The GitHub repository Hero-Bedirhan/Hububat_Hastalik_Tespit contains a labelled image folder "classification_dataset" with 5 categories: black point, fusarium foot rot, healthy leaf, leaf blight, wheat blast. Examples follow, each with its label.

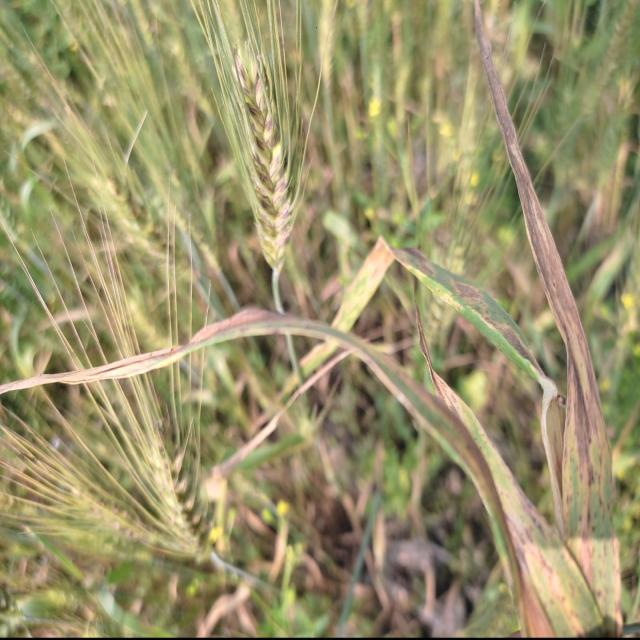
Label: leaf blight

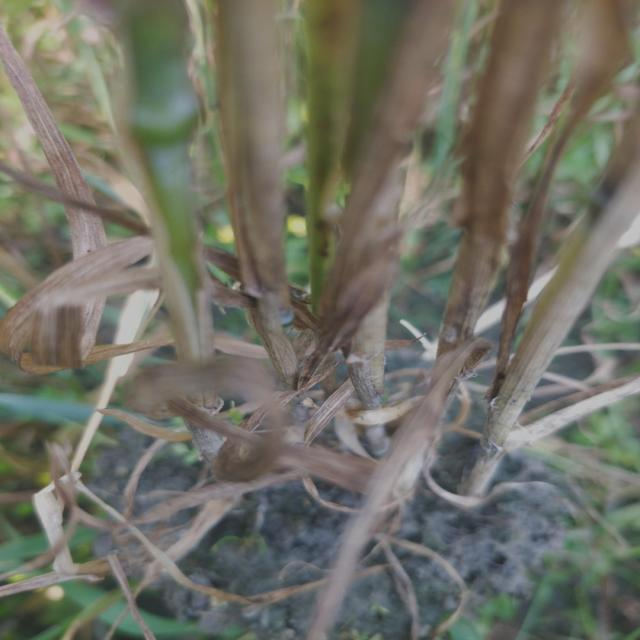
Label: fusarium foot rot

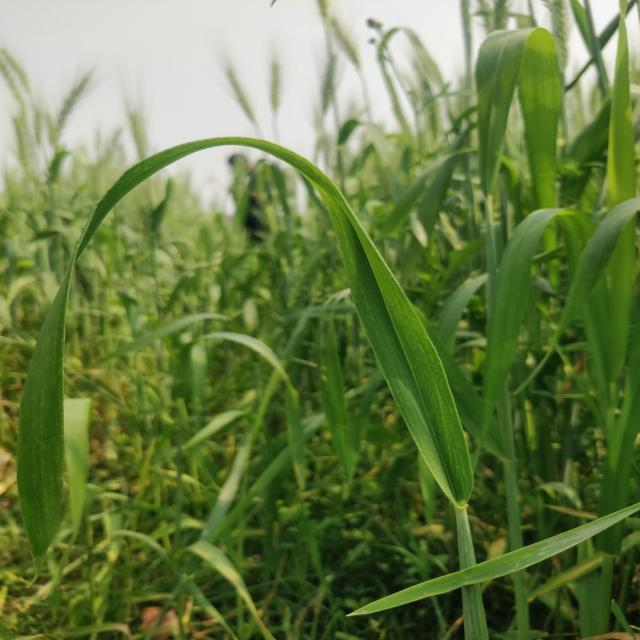
Label: healthy leaf

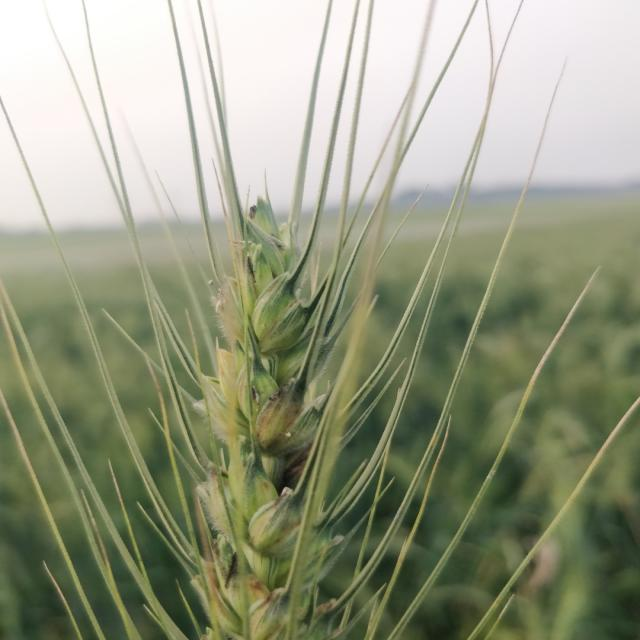
Label: black point

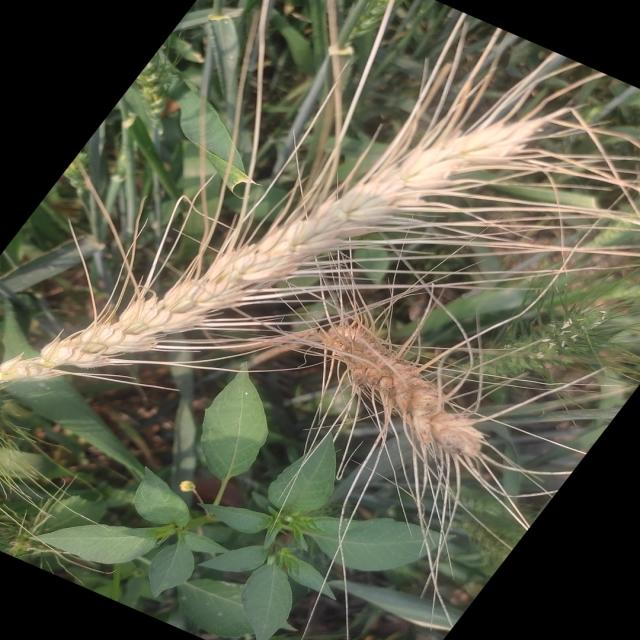
Label: wheat blast

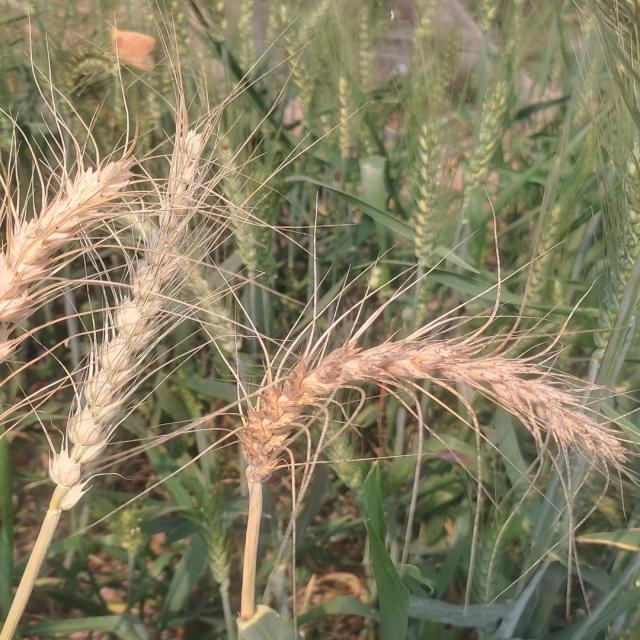
Label: wheat blast
